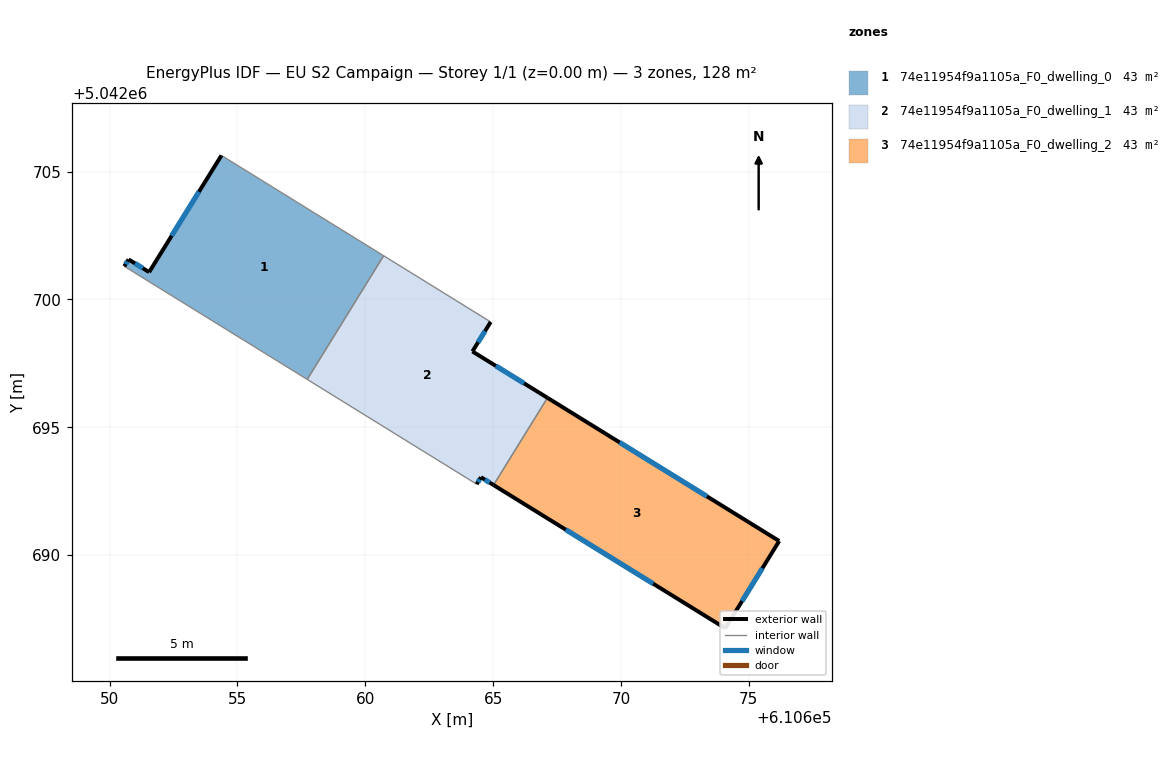
=== STOREY PLAN SPEC (per zone: floor XY polygon, exterior-wall plan segments, windows/doors) ===
zone 1: 74e11954f9a1105a_F0_dwelling_0  (42.7 m²)
  floor: (610660.72, 5042701.71) (610657.73, 5042696.87) (610650.58, 5042701.29) (610650.74, 5042701.57) (610651.55, 5042701.07) (610654.38, 5042705.63)
  exterior wall: (610654.38, 5042705.63) – (610651.55, 5042701.07)  [5.4 m]
    window: (610653.49, 5042704.21) – (610652.43, 5042702.49)  [2.3 m²]
  exterior wall: (610650.74, 5042701.57) – (610650.58, 5042701.29)  [0.3 m]
    window: (610650.69, 5042701.48) – (610650.63, 5042701.38)  [0.1 m²]
  exterior wall: (610651.55, 5042701.07) – (610650.74, 5042701.57)  [0.9 m]
    window: (610651.30, 5042701.22) – (610650.99, 5042701.41)  [0.4 m²]
  interior walls: 3
zone 2: 74e11954f9a1105a_F0_dwelling_1  (42.7 m²)
  floor: (610664.91, 5042699.12) (610664.19, 5042697.97) (610667.13, 5042696.15) (610665.02, 5042692.74) (610664.52, 5042693.05) (610664.36, 5042692.78) (610657.73, 5042696.87) (610660.72, 5042701.71)
  exterior wall: (610664.19, 5042697.97) – (610664.91, 5042699.12)  [1.4 m]
    window: (610664.41, 5042698.33) – (610664.68, 5042698.76)  [0.6 m²]
  exterior wall: (610667.13, 5042696.15) – (610664.19, 5042697.97)  [3.5 m]
    window: (610666.21, 5042696.72) – (610665.11, 5042697.40)  [1.5 m²]
  exterior wall: (610664.52, 5042693.05) – (610665.02, 5042692.74)  [0.6 m]
    window: (610664.68, 5042692.95) – (610664.86, 5042692.84)  [0.2 m²]
  exterior wall: (610664.36, 5042692.78) – (610664.52, 5042693.05)  [0.3 m]
    window: (610664.41, 5042692.86) – (610664.47, 5042692.96)  [0.1 m²]
  interior walls: 4
zone 3: 74e11954f9a1105a_F0_dwelling_2  (42.7 m²)
  floor: (610676.19, 5042690.55) (610674.08, 5042687.14) (610665.02, 5042692.74) (610667.13, 5042696.15)
  exterior wall: (610676.19, 5042690.55) – (610667.13, 5042696.15)  [10.7 m]
    window: (610673.36, 5042692.30) – (610669.95, 5042694.41)  [4.5 m²]
  exterior wall: (610674.08, 5042687.14) – (610676.19, 5042690.55)  [4.0 m]
    window: (610674.74, 5042688.20) – (610675.53, 5042689.49)  [1.7 m²]
  exterior wall: (610665.02, 5042692.74) – (610674.08, 5042687.14)  [10.7 m]
    window: (610667.84, 5042691.00) – (610671.26, 5042688.89)  [4.5 m²]
  interior walls: 1

=== DERIVED (storey summary) ===
Building: EU S2 Campaign
Storey: 1 of 1  (floor level z = 0.00 m)
Storey gross floor area: 128.2 m²
Zones on this storey: 3
  - 74e11954f9a1105a_F0_dwelling_0: floor 42.7 m²; exterior wall 6.6 m (19.9 m²); 3 window(s) 2.8 m²; WWR 14.2%
  - 74e11954f9a1105a_F0_dwelling_1: floor 42.7 m²; exterior wall 5.7 m (17.1 m²); 4 window(s) 2.4 m²; WWR 14.2%
  - 74e11954f9a1105a_F0_dwelling_2: floor 42.7 m²; exterior wall 25.3 m (76.0 m²); 3 window(s) 10.8 m²; WWR 14.2%
Zone adjacency (shared interzone walls):
  - 74e11954f9a1105a_F0_dwelling_0 ↔ 74e11954f9a1105a_F0_dwelling_1
  - 74e11954f9a1105a_F0_dwelling_1 ↔ 74e11954f9a1105a_F0_dwelling_2